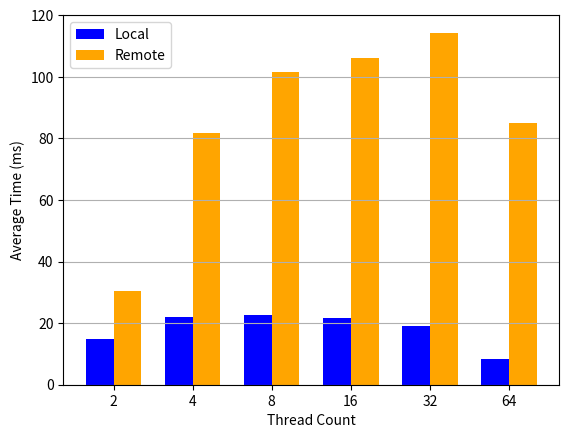

Write the Python code that produced this figure. (Note: this script raises an exception after producing the figure.)
import matplotlib.pyplot as plt
import numpy as np

# Data
thread_counts = [2, 4, 8, 16, 32, 64]
local_averages = [15, 22, 22.6, 21.8, 19, 8.2]  # Local averages

# Average of averages for remote server
remote_avg_averages = [
    np.mean([30.2, 30.4, 38, 26.4, 27.6]),  # 2 threads
    np.mean([74, 84.6, 72.8, 74.6, 102.6]),  # 4 threads
    np.mean([104, 102.2, 105.2, 95.8, 100.2]),  # 8 threads
    np.mean([104.8, 106.4, 103.2, 108.8, 106.8]),  # 16 threads
    np.mean([120, 111.4, 108.4, 121.6, 110.4]),  # 32 threads
    np.mean([83.2, 87.4, 85.6, 82.8, 85.4])  # 64 threads
]

# Plotting the bar graph
width = 0.35  # Width of the bars
x = np.arange(len(thread_counts))  # The label locations

fig, ax = plt.subplots()
rects1 = ax.bar(x - width/2, local_averages, width, label='Local', color='blue')
rects2 = ax.bar(x + width/2, remote_avg_averages, width, label='Remote', color='orange')

# Add labels and title
ax.set_ylabel('Average Time (ms)')
ax.set_xlabel('Thread Count')
#ax.set_title('Average runtime vs thread count for local and remote server execution (Average of Averages)')
ax.set_xticks(x)
ax.set_xticklabels(thread_counts)
ax.legend()

ax.yaxis.grid(True)

# Save the plot
plt.savefig('../outputs/average_runtime_plot_for_latex.png')
